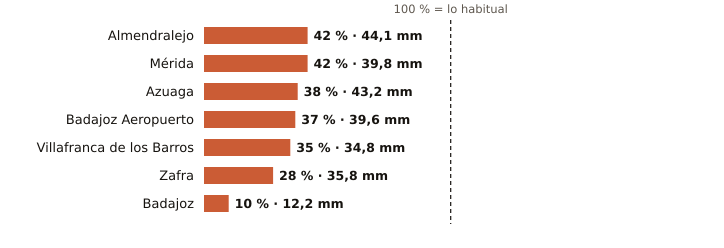

The file beside this chart, header and first rows:
estacion, provincia, indicativo, mm_otono, referencia_mm, pct, periodo_referencia, hasta, hora
Almendralejo, Badajoz, 4436Y, 44.1, 105.4, 42, 2009-2025, 2026-11-08, 20
Mérida, Badajoz, 4410X, 39.8, 95.4, 42, 1991-2020, 2026-11-08, 20
Azuaga, Badajoz, 5473X, 43.2, 112.8, 38, 2003-2025, 2026-11-08, 20
Badajoz Aeropuerto, Badajoz, 4452, 39.6, 107.7, 37, 1991-2020, 2026-11-08, 20
Villafranca de los Barros, Badajoz, 4395X, 34.8, 99.4, 35, 2008-2025, 2026-11-08, 20
Zafra, Badajoz, 4427X, 35.8, 126.4, 28, 2003-2025, 2026-11-08, 20
Badajoz, Badajoz, 4478X, 12.2, 121.4, 10, 2002-2025, 2026-11-08, 20
